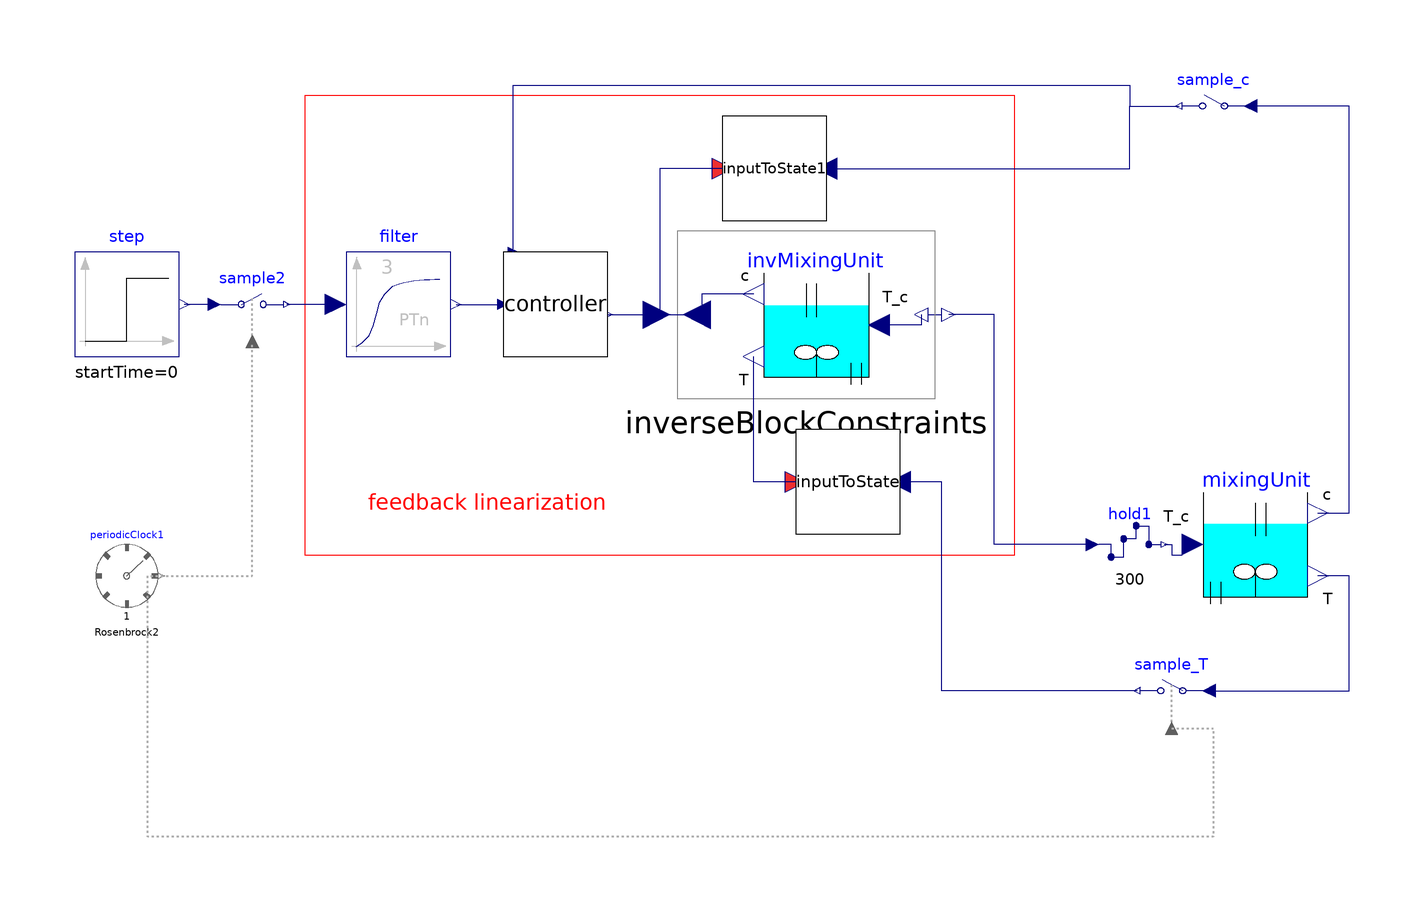

This picture is the connection diagram that the Modelica source below describes through its graphical annotations.

model FeedbackControl
      "Simple example of a mixing unit where a (discretized) nonlinear inverse plant model is used as feedback linearization controller"
       extends Modelica.Icons.Example;

      parameter Modelica.Units.SI.Frequency freq=1/300
        "Critical frequency of filter";
      parameter Real c0(unit="mol/l") = 0.848 "Nominal concentration";
      parameter Modelica.Units.SI.Temperature T0=308.5 "Nominal temperature";
      parameter Real a1_inv =  0.2674 "Process parameter of inverse plant model (see references in help)";
      parameter Real a21_inv = 1.815 "Process parameter of inverse plant model (see references in help)";
      parameter Real a22_inv = 0.4682 "Process parameter of inverse plant model (see references in help)";
      parameter Real b_inv =   1.5476 "Process parameter of inverse plant model (see references in help)";
      parameter Real k0_inv =  1.05e14 "Process parameter of inverse plant model (see references in help)";
      parameter Real eps = 34.2894 "Process parameter (see references in help)";
      parameter Real x10 = 0.42 "Relative offset between nominal concentration and initial concentration";
      parameter Real x20 = 0.01 "Relative offset between nominal temperature and initial temperature";
      parameter Real u0 = -0.0224 "Relative offset between initial cooling temperature and nominal temperature";
      final parameter Real c_start(unit="mol/l") = c0*(1-x10) "Initial concentration";
      final parameter Modelica.Units.SI.Temperature T_start=T0*(1 + x20)
        "Initial temperature";
      final parameter Real c_high_start(unit="mol/l") = c0*(1-0.72) "Reference concentration";
      final parameter Real T_c_start = T0*(1+u0) "Initial cooling temperature";
      parameter Real pro=1.1 "Deviations of plant to inverse plant parameters";
      final parameter Real a1=a1_inv*pro "Process parameter of plant model (see references in help)";
      final parameter Real a21=a21_inv*pro "Process parameter of plant model (see references in help)";
      final parameter Real a22=a22_inv*pro "Process parameter of plant model (see references in help)";
      final parameter Real b=b_inv*pro "Process parameter of plant model (see references in help)";
      final parameter Real k0=k0_inv*pro "Process parameter of plant model (see references in help)";


      Modelica.Clocked.Examples.Systems.Utilities.ComponentsMixingUnit.MixingUnit invMixingUnit(
        c0=c0,
        T0=T0,
        a1=a1_inv,
        a21=a21_inv,
        a22=a22_inv,
        b=b_inv,
        k0=k0_inv,
        eps=eps,
        c(start=c_start, fixed=true),
        T(start=T_start,
          fixed=true),
        T_c(start=T_c_start))
        annotation (Placement(transformation(extent={{10,-10},{-10,10}}, origin={2,26})));
      Modelica.Blocks.Math.InverseBlockConstraints inverseBlockConstraints
        annotation (Placement(transformation(extent={{-26,-16},{26,16}}, origin={0,28})));
      Modelica.Clocked.Examples.Systems.Utilities.ComponentsMixingUnit.MixingUnit mixingUnit(
        c(start=c_start, fixed=true),
        T(start=T_start, fixed=true),
        c0=c0,
        T0=T0,
        a1=a1,
        a21=a21,
        a22=a22,
        b=b,
        k0=k0,
        eps=eps) annotation (Placement(transformation(extent={{-10,-10},{10,10}},
              origin={86,-16})));

      Modelica.Clocked.Examples.Systems.Utilities.ComponentsMixingUnit.CriticalDamping
        filter(
        n=3,
        f=freq,
        x(start={0.49,0.49,0.49}, fixed={true,false,false}))
        annotation (Placement(transformation(extent={{-10,-10},{10,10}}, origin={-78,30})));
      Modelica.Clocked.RealSignals.Sampler.Hold hold1(y_start=300)
        annotation (Placement(transformation(extent={{-6,-6},{6,6}}, origin={62,-16})));
      Modelica.Clocked.ClockSignals.Clocks.PeriodicRealClock periodicClock1(
        useSolver=true,
        period=1,
        solverMethod="Rosenbrock2")
        annotation (Placement(transformation(extent={{-6,-6},{6,6}}, origin={-130,-22})));
      Modelica.Blocks.Sources.Step step(height=c_high_start - c_start, offset=
            c_start,
        startTime=0)
        annotation (Placement(transformation(extent={{-10,-10},{10,10}}, origin={-130,30})));
      Modelica.Clocked.RealSignals.Sampler.SampleClocked sample2
        annotation (Placement(transformation(extent={{-6,-6},{6,6}}, origin={-106,30})));
      Modelica.Clocked.RealSignals.Sampler.Sample sample_c
        annotation (Placement(transformation(extent={{6,-6},{-6,6}}, origin={78,68})));
      Modelica.Clocked.RealSignals.Sampler.SampleClocked sample_T
        annotation (Placement(transformation(extent={{6,-6},{-6,6}}, origin={70,-44})));
      Utilities.InputToState inputToState annotation (Placement(transformation(
              extent={{-10,-10},{10,10}}, origin={8,-4})));
      Utilities.InputToState inputToState1 annotation (Placement(transformation(
              extent={{-10,-10},{10,10}}, origin={-6,56})));
      Utilities.FeedbackController controller(
        freq=freq) annotation (Placement(transformation(rotation=0, extent={{-58,20},{-38,
                40}})));
    equation
      connect(inverseBlockConstraints.y2, invMixingUnit.T_c) annotation (Line(
          points={{22.1,28},{22.1,26},{14,26}},
          color={0,0,127}));
      connect(invMixingUnit.c, inverseBlockConstraints.u2) annotation (Line(
          points={{-10,32},{-20,32},{-20,28},{-20.8,28}},
          color={0,0,127}));
      connect(hold1.y, mixingUnit.T_c) annotation (Line(
          points={{68.6,-16},{70,-16},{70,-18},{72,-18},{72,-16},{74,-16}},
          color={0,0,127}));
      connect(sample2.u,step. y) annotation (Line(
          points={{-113.2,30},{-119,30}},
          color={0,0,127}));
      connect(filter.u, sample2.y) annotation (Line(
          points={{-90,30},{-99.4,30}},
          color={0,0,127}));
      connect(periodicClock1.y, sample2.clock) annotation (Line(
          points={{-123.4,-22},{-106,-22},{-106,22.8}},
          color={175,175,175},
          pattern=LinePattern.Dot,
          thickness=0.5));
      connect(hold1.u, inverseBlockConstraints.y1) annotation (Line(points={{54.8,-16},
              {36,-16},{36,28},{27.3,28}},               color={0,0,127}));
      connect(mixingUnit.c, sample_c.u) annotation (Line(points={{98,-10},{104,-10},
              {104,68},{85.2,68}},color={0,0,127}));
      connect(sample_T.u, mixingUnit.T) annotation (Line(points={{77.2,-44},{104,-44},
              {104,-22},{98,-22}},  color={0,0,127}));
      connect(sample_T.clock, periodicClock1.y) annotation (Line(
          points={{70,-51.2},{78,-51.2},{78,-72},{-126,-72},{-126,-22},{-123.4,-22}},
          color={175,175,175},
          pattern=LinePattern.Dot,
          thickness=0.5));

      connect(sample_T.y, inputToState.measurement) annotation (Line(points={{63.4,-44},
              {26,-44},{26,-4},{18,-4}},   color={0,0,127}));
      connect(inputToState.stateToSet, invMixingUnit.T) annotation (Line(points={{-2,-4},
              {-10,-4},{-10,20}},                   color={0,0,127}));
      connect(inputToState1.measurement, sample_c.y) annotation (Line(points={{4,56},{
              62,56},{62,68},{71.4,68}},  color={0,0,127}));
      connect(controller.y,       inverseBlockConstraints.u1) annotation (Line(
            points={{-38,28},{-28.6,28}},                             color={0,0,127}));
      connect(filter.y,controller.u1)
                                     annotation (Line(points={{-67,30},{-58,30}},
                             color={0,0,127}));
      connect(controller.u2,
                           sample_c.y)
        annotation (Line(points={{-56,40},{-56,72},{62,72},{62,68},{71.4,68}},
                                                               color={0,0,127}));
      connect(inputToState1.stateToSet, inverseBlockConstraints.u2) annotation (
          Line(points={{-16,56},{-28,56},{-28,28},{-20.8,28}},
                                                           color={0,0,127}));
      annotation (Diagram(coordinateSystem(preserveAspectRatio=false, extent={{-140,
                -100},{120,100}}),      graphics={Rectangle(extent={{-96,70},{40,-18}},
                           lineColor={255,0,0}), Text(
            extent={{-84,-4},{-38,-12}},
            textColor={255,0,0},
            fillColor={0,0,255},
            fillPattern=FillPattern.Solid,
              textString="feedback linearization")}),
        experiment(StopTime=300),
        Documentation(info="<html>
<p>This demonstrates using feedback linearization to improve the control of the plant.</p>
</html>"));
    end FeedbackControl;